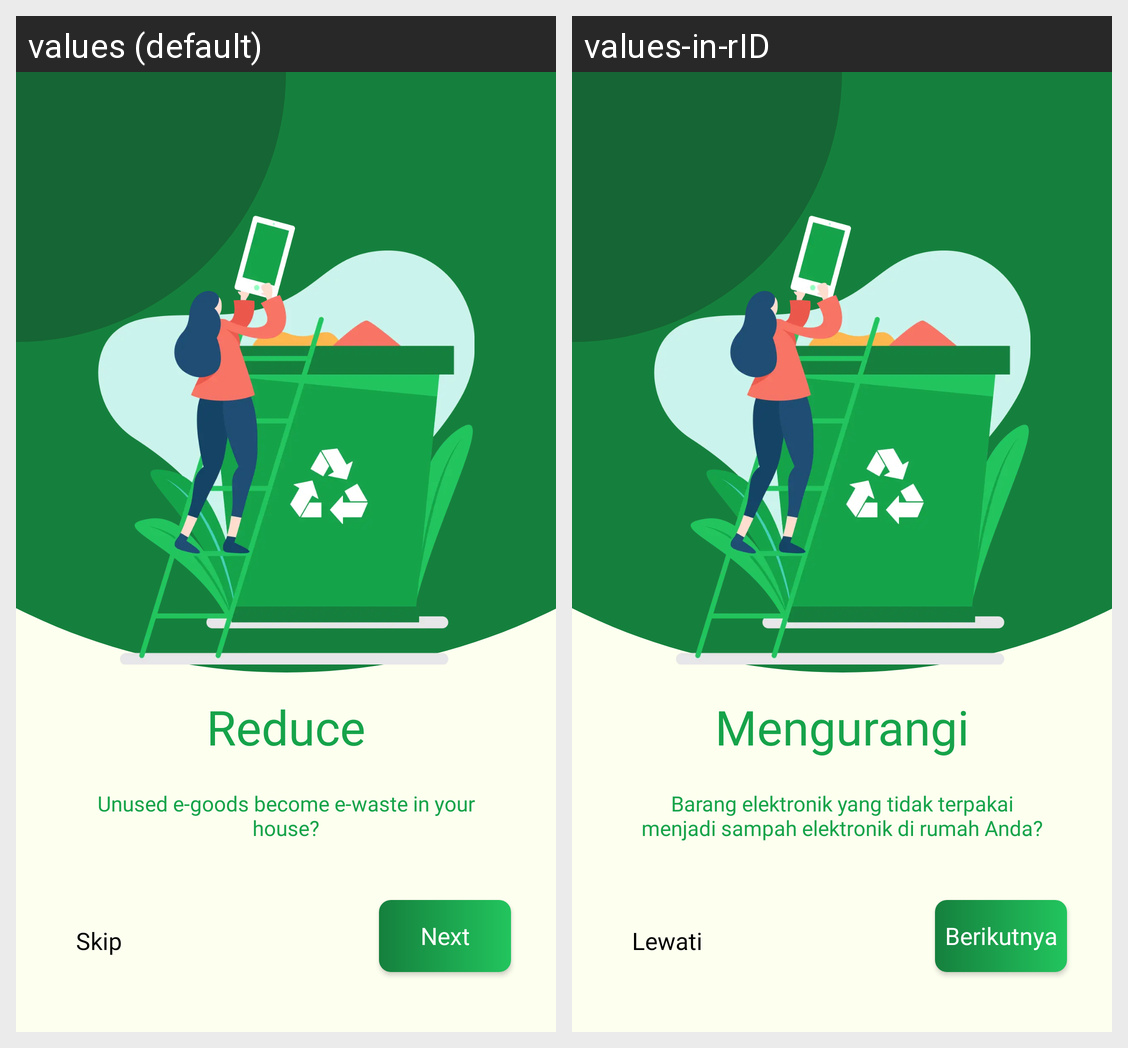

The same Android screen rendered under two of its app's locales, left to right. List the strings drawn on it with the default value and each locale's translation.
Android screen res/layout/fragment_first_screen.xml rendered under 2 locales, left to right: values (default), values-in-rID. Device: Nexus 5 (rendered at 1080×1920; each locale shown at half size, 540×960, under a caption strip naming it); theme Theme.Trashure.
Strings drawn on this screen, with the default value and each locale's value (text and hints the layout hard-codes, and strings that could not be matched under every locale, appear in the picture but are not listed):

reduce_title
  values: Reduce
  values-in-rID: Mengurangi

desc_onboarding_1
  values: Unused e-goods become e-waste in your house?
  values-in-rID: Barang elektronik yang tidak terpakai menjadi sampah elektronik di rumah Anda?

skip
  values: Skip
  values-in-rID: Lewati

next
  values: Next
  values-in-rID: Berikutnya
